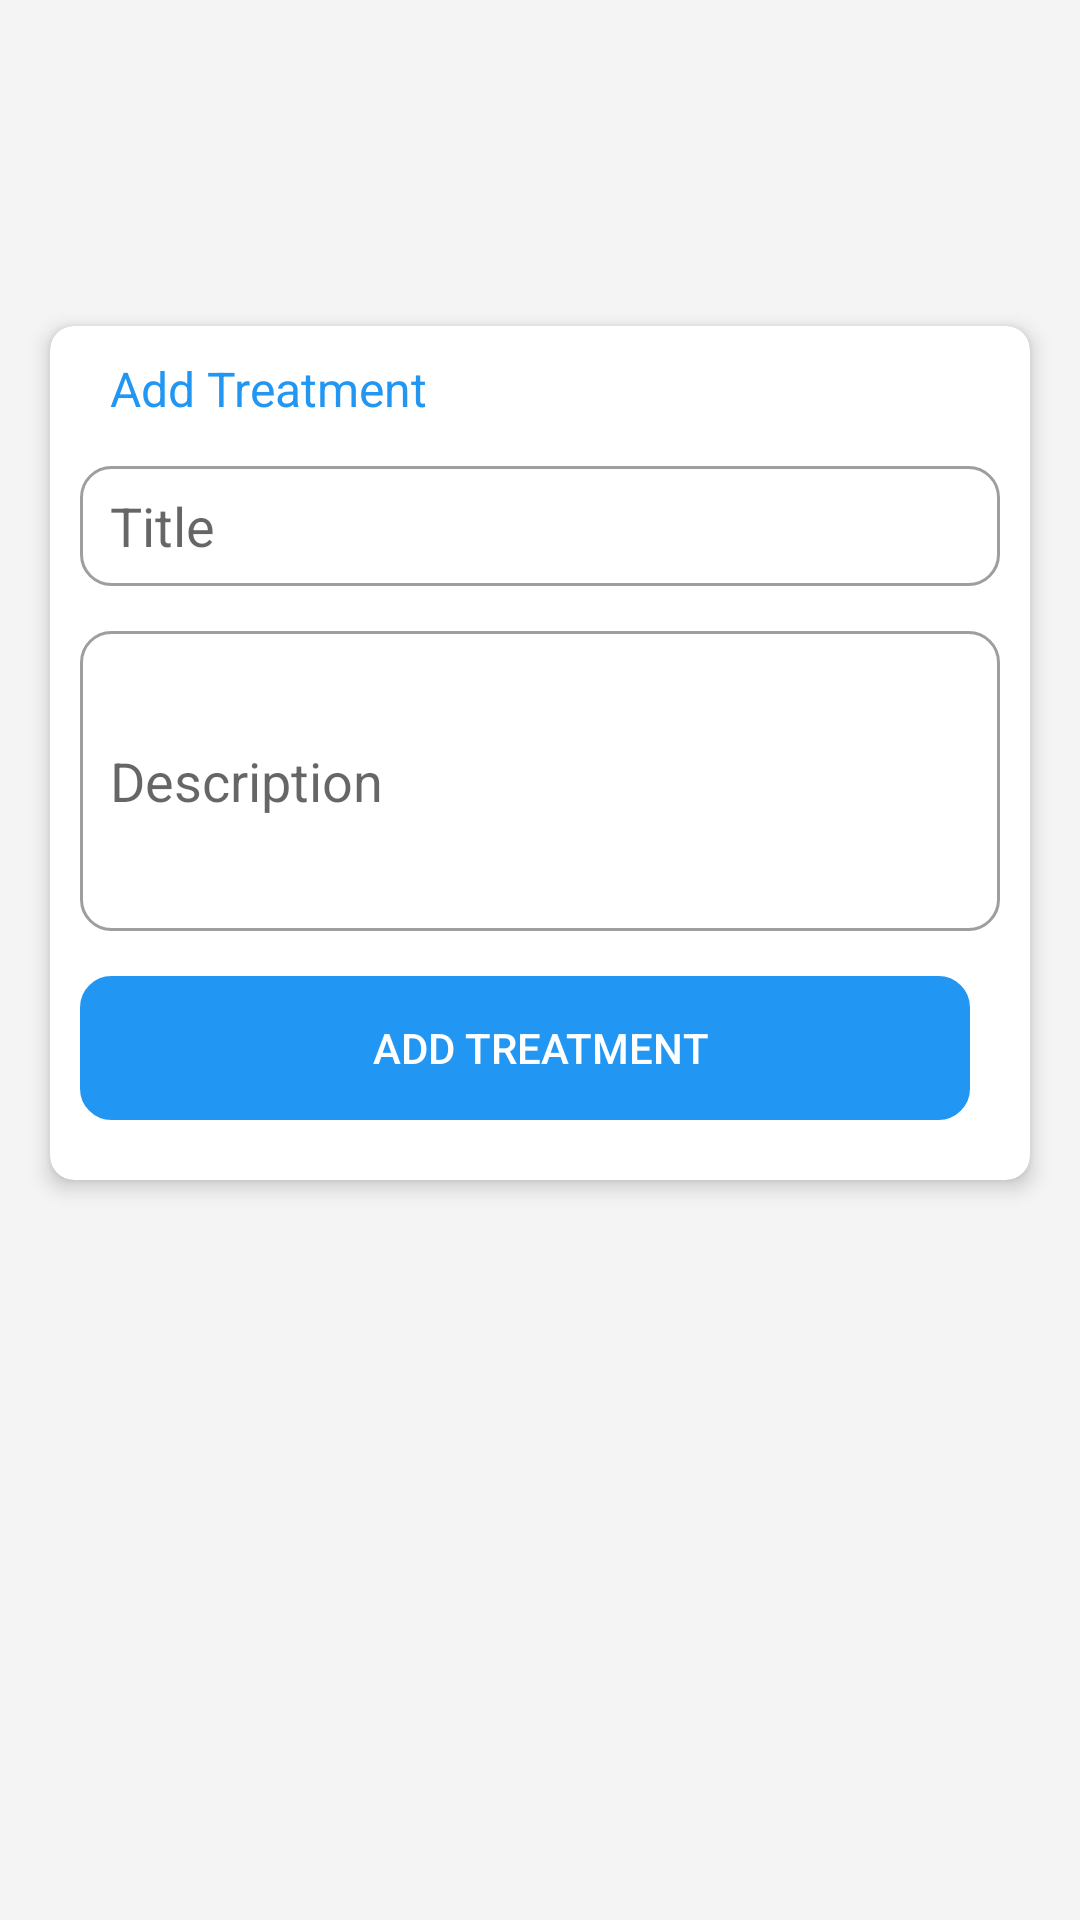

Produce the Android XML layout that renders to this screen, including the resource entries it uses.
<!-- AndroidManifest.xml: application theme AppTheme -->
<!-- res/layout/activity_information.xml -->
<?xml version="1.0" encoding="utf-8"?>
<RelativeLayout xmlns:android="http://schemas.android.com/apk/res/android"
    xmlns:app="http://schemas.android.com/apk/res-auto"
    xmlns:tools="http://schemas.android.com/tools"
    android:layout_width="match_parent"
    android:background="@color/grey"
    android:layout_height="match_parent"
    tools:context=".InformationActivity">
    <RelativeLayout
        android:layout_width="match_parent"
        android:background="@drawable/top_bg"
        android:layout_alignParentTop="true"
        android:layout_height="40dp"/>

    <LinearLayout
        android:layout_width="match_parent"
        android:orientation="vertical"
        android:layout_height="wrap_content"/>
    <androidx.cardview.widget.CardView
        android:layout_width="match_parent"
        app:cardCornerRadius="8dp"
        app:cardElevation="4dp"
        android:id="@+id/card1"
        android:layout_marginTop="100dp"
        android:layout_marginLeft="10dp"
        android:layout_marginRight="10dp"
        app:cardUseCompatPadding="true"
        android:layout_height="wrap_content">

        <LinearLayout
            android:layout_width="match_parent"
            android:padding="10dp"
            android:orientation="vertical"
            android:layout_height="wrap_content">
            <TextView
                android:layout_width="wrap_content"
                android:layout_marginLeft="10dp"
                android:textSize="16sp"
                android:layout_centerHorizontal="true"
                android:textColor="@color/blue_primary"
                android:text="Add Treatment"
                android:gravity="center"
                android:layout_height="wrap_content"/>
            <EditText
                android:layout_width="match_parent"
                android:layout_marginBottom="15dp"
                android:layout_marginTop="15dp"
                android:hint="Title"
                android:id="@+id/edtTitle"
                android:background="@drawable/edt_bg"
                android:layout_height="wrap_content"/>
            <EditText
                android:layout_width="match_parent"
                android:layout_marginBottom="15dp"
                android:hint="Description"
                android:id="@+id/edtDescription"
                android:background="@drawable/textarea"
                android:layout_height="wrap_content"/>
            <Button
                android:layout_width="match_parent"
                android:layout_marginBottom="10dp"
                android:id="@+id/btnAdd"
                android:layout_marginRight="10dp"
                android:textColor="@color/white"
                android:text="add treatment"
                android:background="@drawable/btn_bg"
                android:layout_height="wrap_content"/>

        </LinearLayout>
    </androidx.cardview.widget.CardView>



</RelativeLayout>
<!-- resources referenced by this layout -->
<resources>
  <color name="blue_primary">#2196F3</color>
  <color name="grey">#f4f4f4</color>
  <color name="white">#fff</color>
  <!-- drawable btn_bg (drawable) -->
  <?xml version="1.0" encoding="utf-8"?>
  <shape android:shape="rectangle" android:tint="@color/blue_primary" xmlns:android="http://schemas.android.com/apk/res/android">
      <size android:width="1dp"  />
      <stroke android:width="1dp" android:color="@color/blue_primary"/>
      <corners android:radius="10dp"/>
      <padding android:bottom="5dp" android:top="5dp" android:left="10dp"/>
      <stroke  />
  
  </shape>
  <!-- drawable edt_bg (drawable) -->
  <?xml version="1.0" encoding="utf-8"?>
  <shape android:shape="rectangle"  xmlns:android="http://schemas.android.com/apk/res/android">
     <size android:width="1dp" android:height="40dp" />
      <stroke android:width="1dp" android:color="@color/grey_primary"/>
      <corners android:radius="10dp"/>
  
      <padding android:bottom="5dp" android:top="5dp" android:left="10dp"/>
  
  
  </shape>
  <!-- drawable textarea (drawable) -->
  <?xml version="1.0" encoding="utf-8"?>
  <shape android:shape="rectangle"  xmlns:android="http://schemas.android.com/apk/res/android">
     <size android:width="1dp" android:height="40dp" />
      <stroke android:width="1dp" android:color="@color/grey_primary"/>
      <corners android:radius="10dp"/>
      <padding android:bottom="5dp" android:top="5dp" android:left="10dp"/>
      <size android:height="100dp"/>
  
  </shape>
  <style name="AppTheme" parent="Theme.AppCompat.Light.NoActionBar">
          
          <item name="colorPrimary">@color/blue_primary</item>
          <item name="colorPrimaryDark">@color/blue_primary_dark</item>
          <item name="colorAccent">@color/colorAccent</item>
      </style>
  <color name="grey_primary">#9E9E9E</color>
  <color name="blue_primary_dark">#1976D2</color>
  <color name="colorAccent">#D81B60</color>
</resources>
